Run: headless pygame with SDL's dummy video driver; simulated clock (each Clock.tick advances the game by its frame time, no real sleeping); random seed 0; keys injected as events and as key.get_pressed() state; no mouse input.
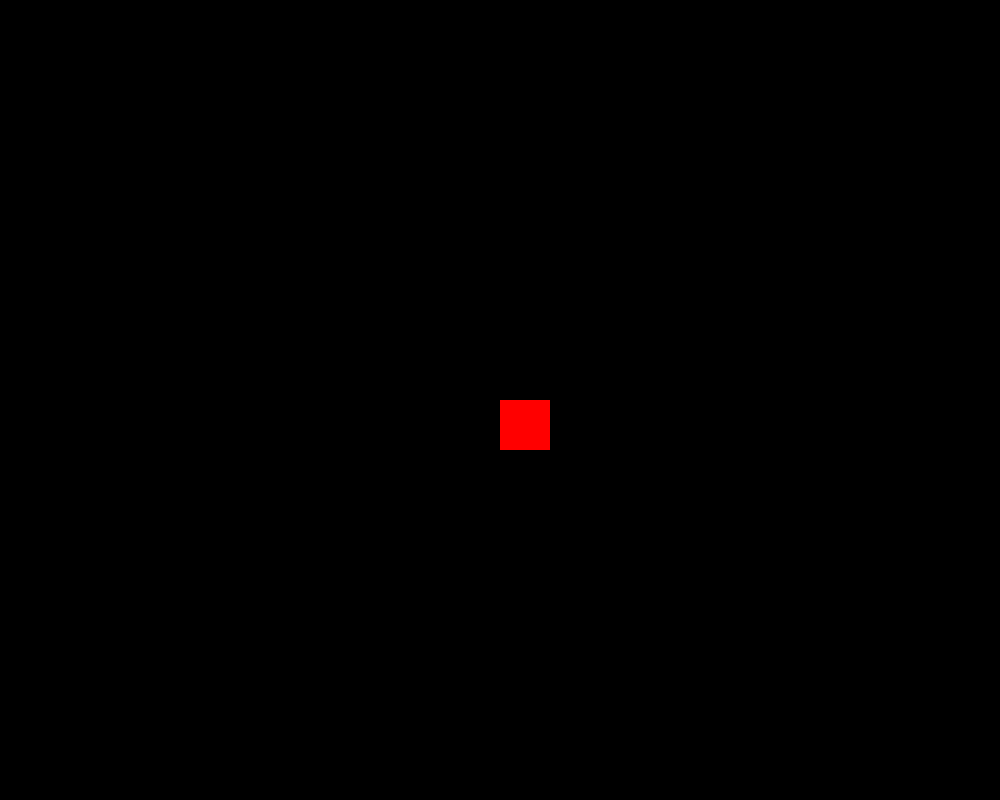
Frame 1 of 4 · flips 1–60 · no input
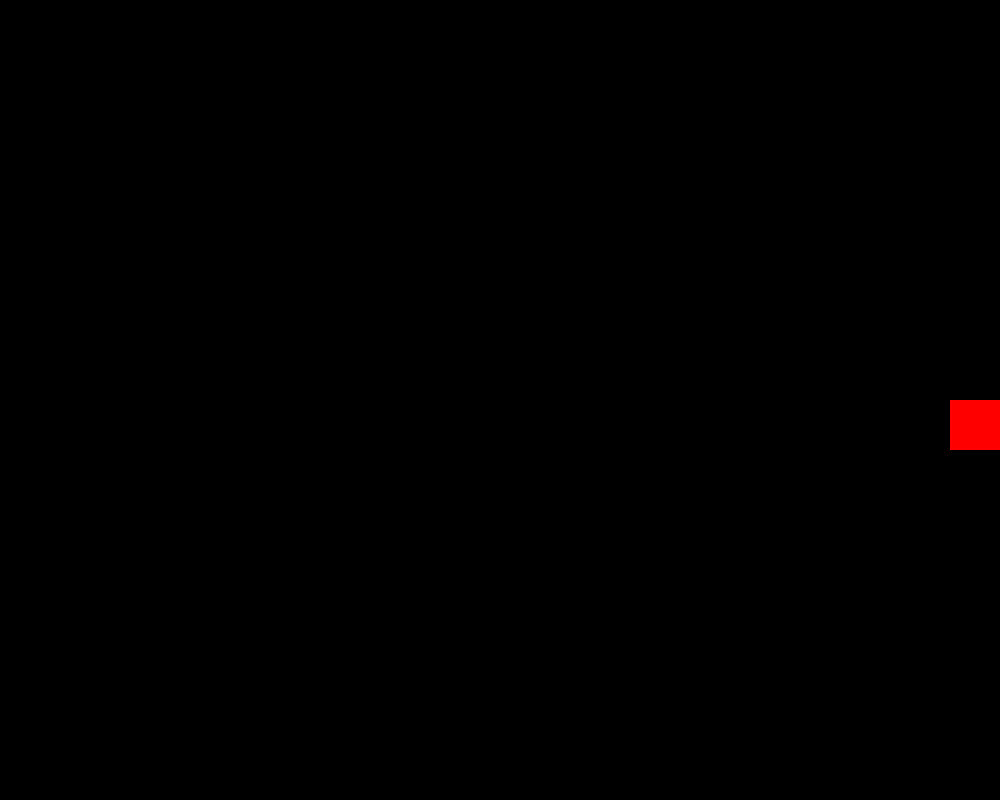
Frame 2 of 4 · flips 61–180 · tapped SPACE, RETURN · held RIGHT (→), D
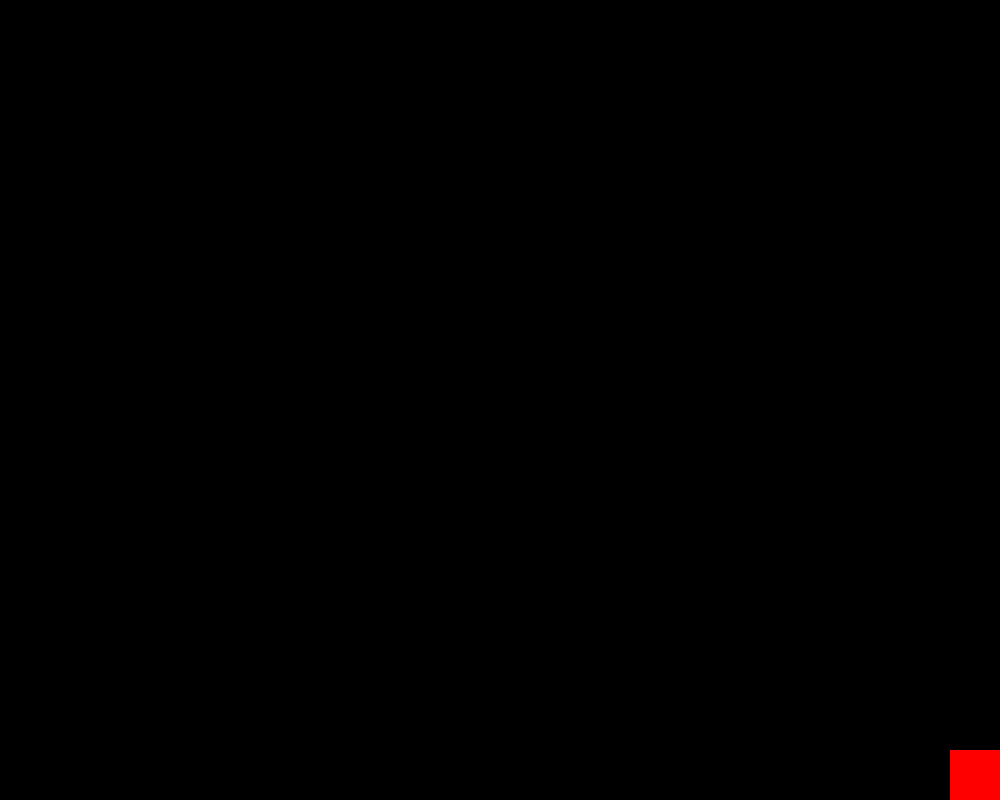
Frame 3 of 4 · flips 181–300 · held DOWN (↓), S
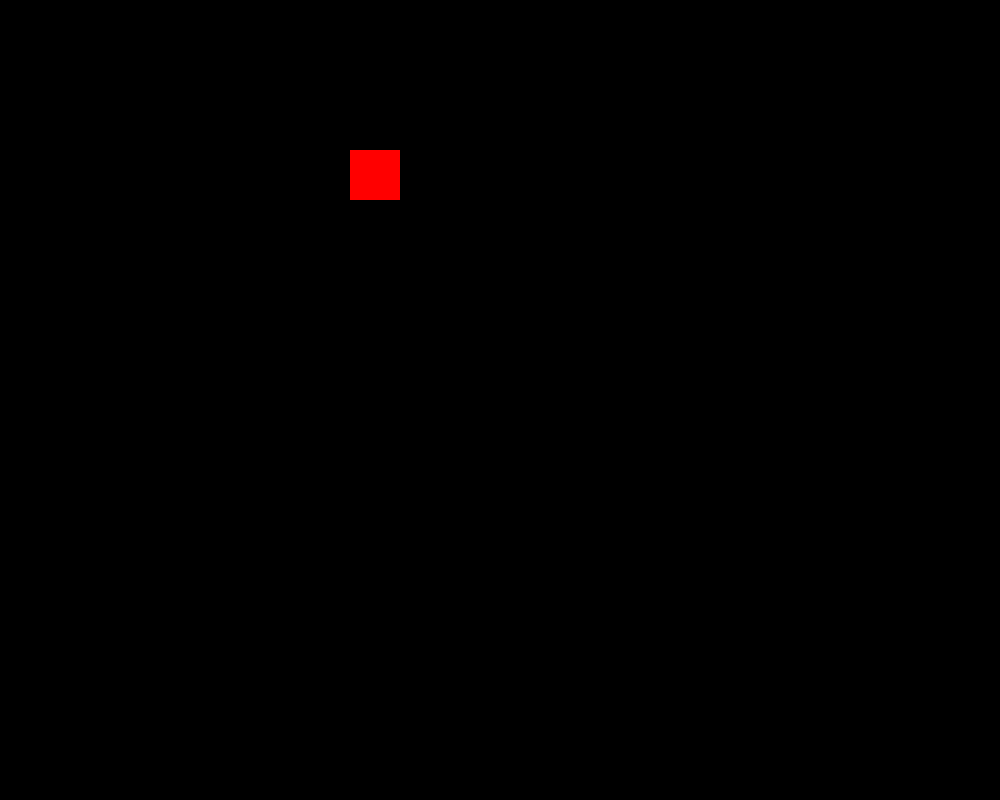
Frame 4 of 4 · flips 301–420 · held LEFT (←), A, UP (↑), W

The pygame program that drew these frames:

import pygame

# Incialização do Pygame
pygame.init()

# Definição da janela
largura = 1000
altura = 800

# Criação da janela com as dimensões
janela = pygame.display.set_mode((largura, altura))

# Configuração do título do game
pygame.display.set_caption("First Game")

# Posição do Quadrado na janela
x_quadrado = largura // 2
y_quadrado = altura // 2

# Tamanho do Quadrado
tamanho_do_quadrado = 50

# Velocidade do quadrado
velocidade = 5

# Loop
executando = True

# Relógio para controle de FPS
clock = pygame.time.Clock()

# Iniciando Loop
while executando:
    for evento in pygame.event.get():
        # se o evento for o fechamento da janela, encerra o loop
        if evento.type == pygame.QUIT:
            executando = False

    # Capturando as teclas
    teclas = pygame.key.get_pressed()

    # Movimentos do quadrado, com base na tecla pressionada
    if teclas[pygame.K_LEFT]:
        x_quadrado -= velocidade
    if teclas[pygame.K_RIGHT]:
        x_quadrado += velocidade
    if teclas[pygame.K_UP]:
        y_quadrado -= velocidade
    if teclas[pygame.K_DOWN]:
        y_quadrado += velocidade

    # Limitando os limites da tela
    if x_quadrado < 0:
        x_quadrado = 0
    if x_quadrado > largura - tamanho_do_quadrado:
        x_quadrado = largura - tamanho_do_quadrado
    if y_quadrado < 0:
        y_quadrado = 0
    if y_quadrado > altura - tamanho_do_quadrado:
        y_quadrado = altura - tamanho_do_quadrado

    # Preenchendo a tela com uma cor
    janela.fill((0, 0, 0))  # Por exemplo, preto

    # Desenhando o quadrado na tela
    pygame.draw.rect(
        janela,
        (255, 0, 0),
        (x_quadrado, y_quadrado, tamanho_do_quadrado, tamanho_do_quadrado),
    )

    # Atualizando a tela
    pygame.display.update()

    # Controlando a taxa de atualização (FPS)
    clock.tick(60)  # 60 FPS

# Encerrando o Pygame ao final
pygame.quit()
